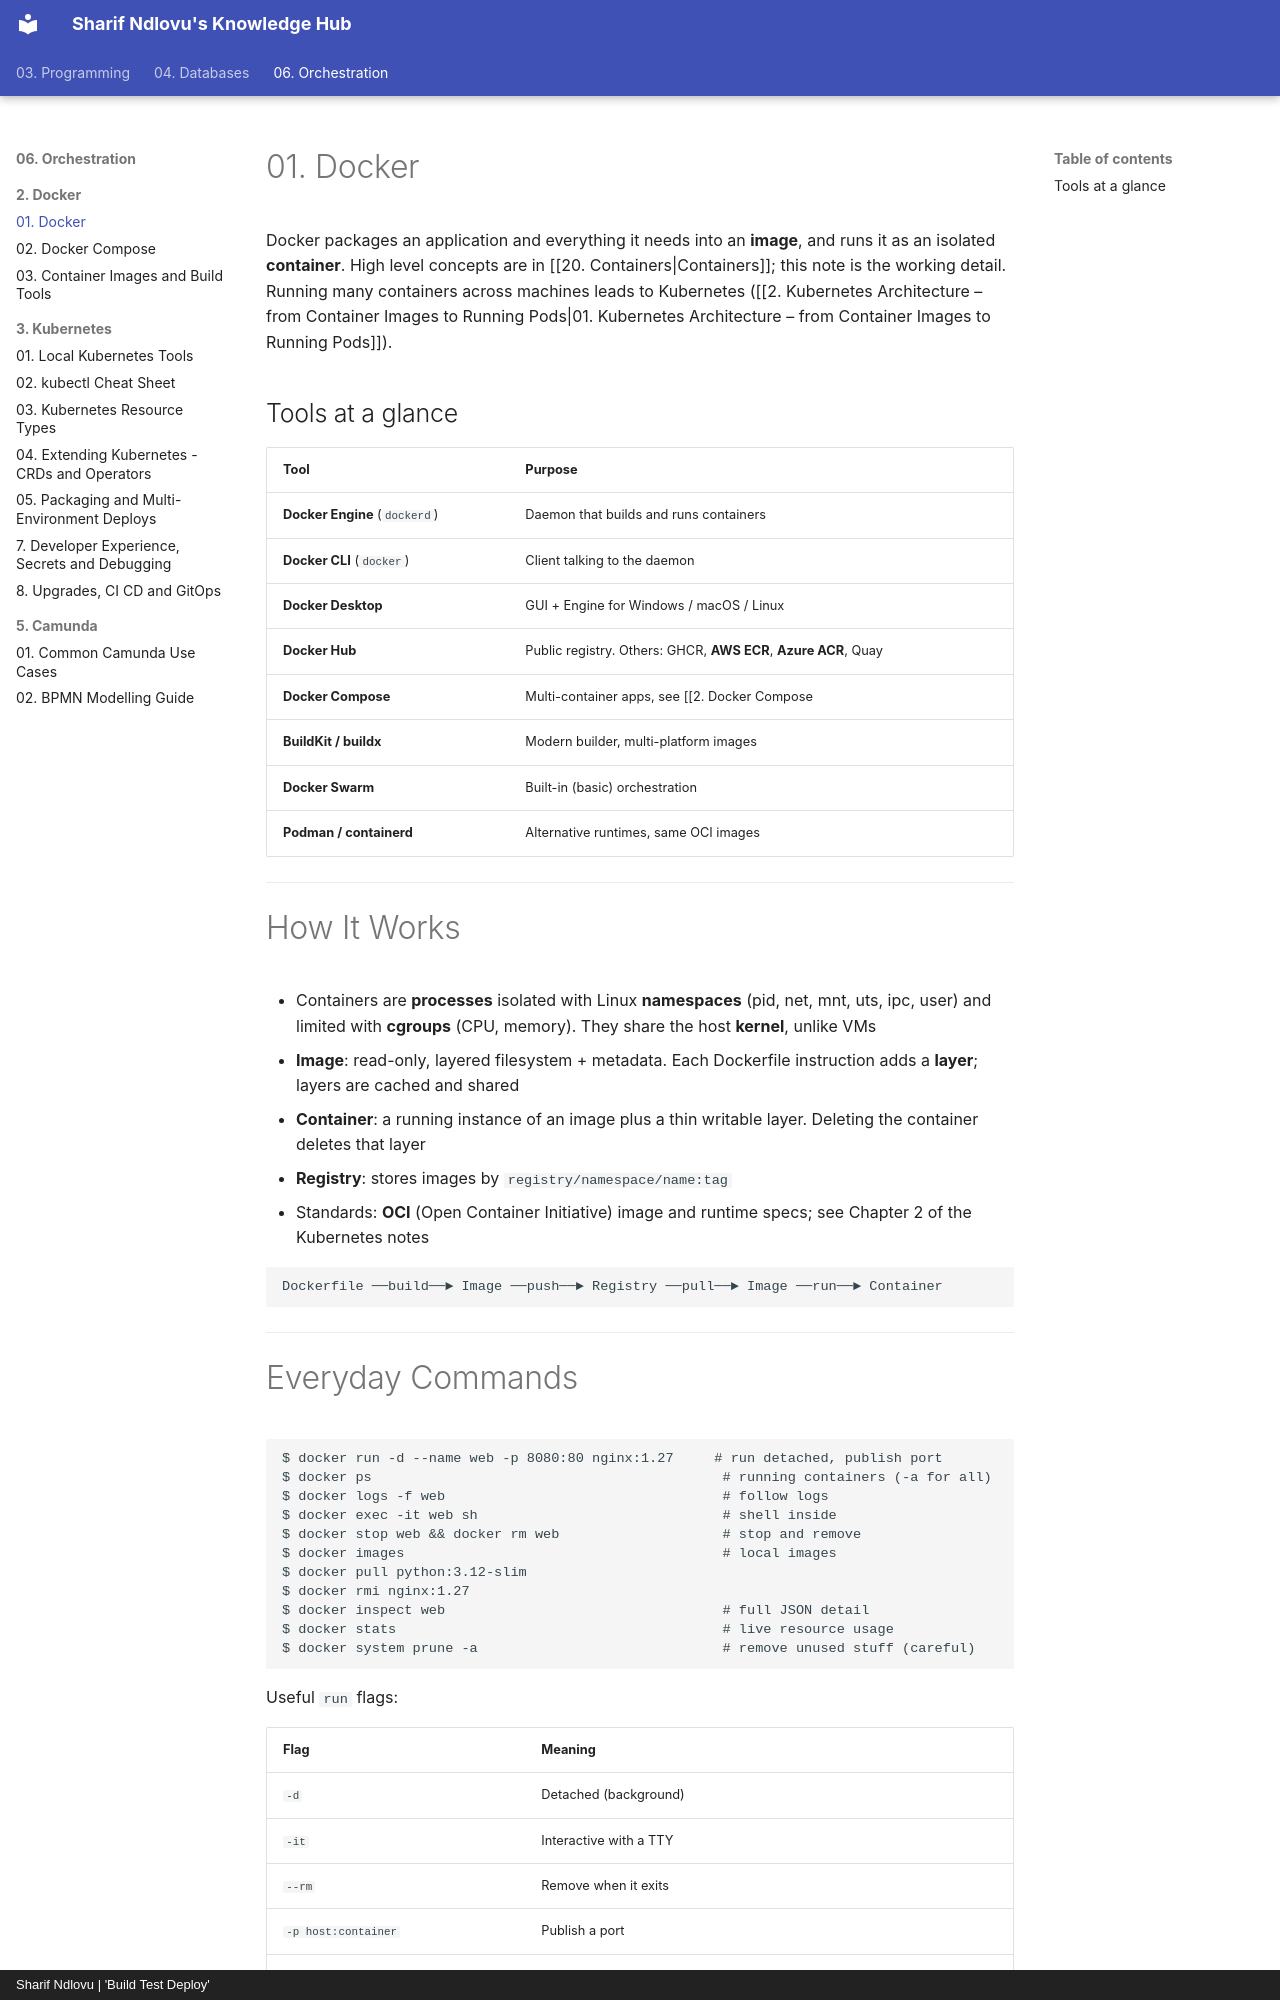

repository: sharifndlovu123/knowledge_base_map · page: 06. Orchestration/2. Docker/1. Docker.html · generator: mkdocs · copyright: Sharif Ndlovu | 'Build Test Deploy'

# 01. Docker

Docker packages an application and everything it needs into an **image**, and runs it as an isolated **container**. High level concepts are in [[20. Containers|Containers]]; this note is the working detail. Running many containers across machines leads to Kubernetes ([[2. Kubernetes Architecture – from Container Images to Running Pods|01. Kubernetes Architecture – from Container Images to Running Pods]]).

## Tools at a glance

| Tool | Purpose |
| ---- | ------- |
| **Docker Engine** (`dockerd`) | Daemon that builds and runs containers |
| **Docker CLI** (`docker`) | Client talking to the daemon |
| **Docker Desktop** | GUI + Engine for Windows / macOS / Linux |
| **Docker Hub** | Public registry. Others: GHCR, **AWS ECR**, **Azure ACR**, Quay |
| **Docker Compose** | Multi-container apps, see [[2. Docker Compose|02. Docker Compose]] |
| **BuildKit / buildx** | Modern builder, multi-platform images |
| **Docker Swarm** | Built-in (basic) orchestration |
| **Podman / containerd** | Alternative runtimes, same OCI images |

---

# How It Works

- Containers are **processes** isolated with Linux **namespaces** (pid, net, mnt, uts, ipc, user) and limited with **cgroups** (CPU, memory). They share the host **kernel**, unlike VMs
- **Image**: read-only, layered filesystem + metadata. Each Dockerfile instruction adds a **layer**; layers are cached and shared
- **Container**: a running instance of an image plus a thin writable layer. Deleting the container deletes that layer
- **Registry**: stores images by `registry/namespace/name:tag`
- Standards: **OCI** (Open Container Initiative) image and runtime specs; see Chapter 2 of the Kubernetes notes

```
Dockerfile ──build──► Image ──push──► Registry ──pull──► Image ──run──► Container
```

---
